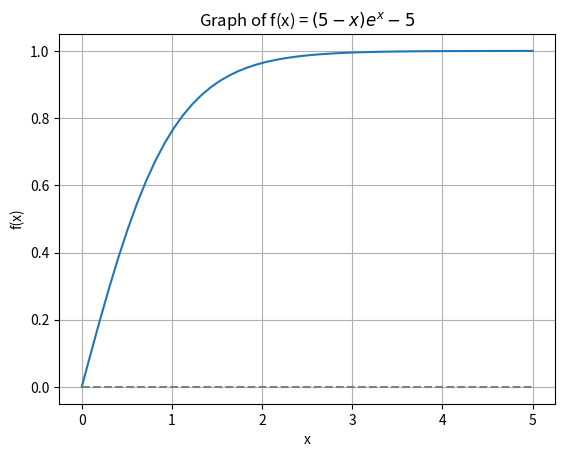

Reproduce this figure in Python.
#!/usr/bin/env python3
# -*- coding: utf-8 -*-
"""
Created on Tue Aug 31 10:32:06 2021

@author: hboateng
bisection method
"""
import matplotlib.pyplot as plt
import numpy as np
import sys

def bisection(f, a, b, delta, str_precision="0.6E", return_x_list=False):
    """
    bisection method for finding the root of a 
    function f(x)

    Parameters
    ----------
    f : The function whose root we want to find.
    a : left hand side of initial interval
    b : right hand side of initial interval
    delta : error tolerance
    str_precision: Numerical precision print format.
    return_x_list : If True returns a list of
        all estimates during the iteration. 
        The default is False.

    Returns
    -------
    The estimate of the root and the number of
    iterations

    """ 
    
    # Initial values of f(a) and f(b)
    fa = f(a);     
    fb = f(b);
    
    if fa*fb > 0:
        print("Error! f must have different signs at the endpoints. Aborting")
        sys.exit(1)
    
    print("\ninitial interval: ",
          "a = %{0}".format(str_precision) % (a),
          " b = %{0}".format(str_precision) % (b),
          " f(a) = %{0}".format(str_precision) % (fa),
          " f(b) = %{0}".format(str_precision) % (fb), "\n")
    
    iteration_counter = 0
    if return_x_list:
        x_list=[]
        
    while(abs(b-a) >  2*delta):   # while the size  of interval is 
                                  # larger  than the tolerance
        c = float(b+a)/2.0        # set c to the midpoint of the interval
 
        fc = f(c)                 # calculate the value of f at c
        
        if fc*fb < 0:             # if f(c) and f(b) have different signs
            a = c; fa = fc        # assign midpoint to a
        else:         
            b = c; fb = fc        # assign midpoint to b
            
        print("a = %{0}".format(str_precision) % (a), 
              " b = %{0}".format(str_precision) % (b), 
              " midpoint = %{0}".format(str_precision) % (c), 
              " f(a) = %{0}".format(str_precision) % (fa), 
              " f(b) = %{0}".format(str_precision) % (fb), 
              " f(c) = %{0}".format(str_precision) % (fc))
            
        iteration_counter += 1
        if return_x_list:
            x_list.append(c)
            
    if return_x_list:
        return x_list, iteration_counter
    else:
        return c, iteration_counter
        
    
def f(x):
    '''
    Returns the value of the function evaluated at x.

    Parameters
    ----------
    x : Number
        Function input.

    Returns
    -------
    Number
        Value of f(x) at x.

    '''
    return   np.tanh(x) #x**2-3 #(5.0-x)*math.exp(x)-5


def main():
    
    precision = ".6E"   # Output precision format
    
    # Interval end points
    x0 = -5
    xf = 3    

    solution, no_iterations = bisection(f, x0, xf,1e-6, str_precision=precision)
    print("\nNumber of iterations = ",no_iterations)
    print("An estimate of the root is %{0}".format(precision) % (solution))
    
    # Plot graph.
    x = np.linspace(0, 5, 50)
    y = f(x)
    
    plt.title("Graph of f(x) = $(5-x)e^x-5$")
    plt.ylabel("f(x)")
    plt.xlabel("x") 
    plt.grid()
    plt.plot(x, y)  # plot f(x)
    plt.plot(x, np.zeros(len(x)), '--', c="gray")  # plot x-axis  
    
    
    return 0

if __name__ == "__main__":
    main()    